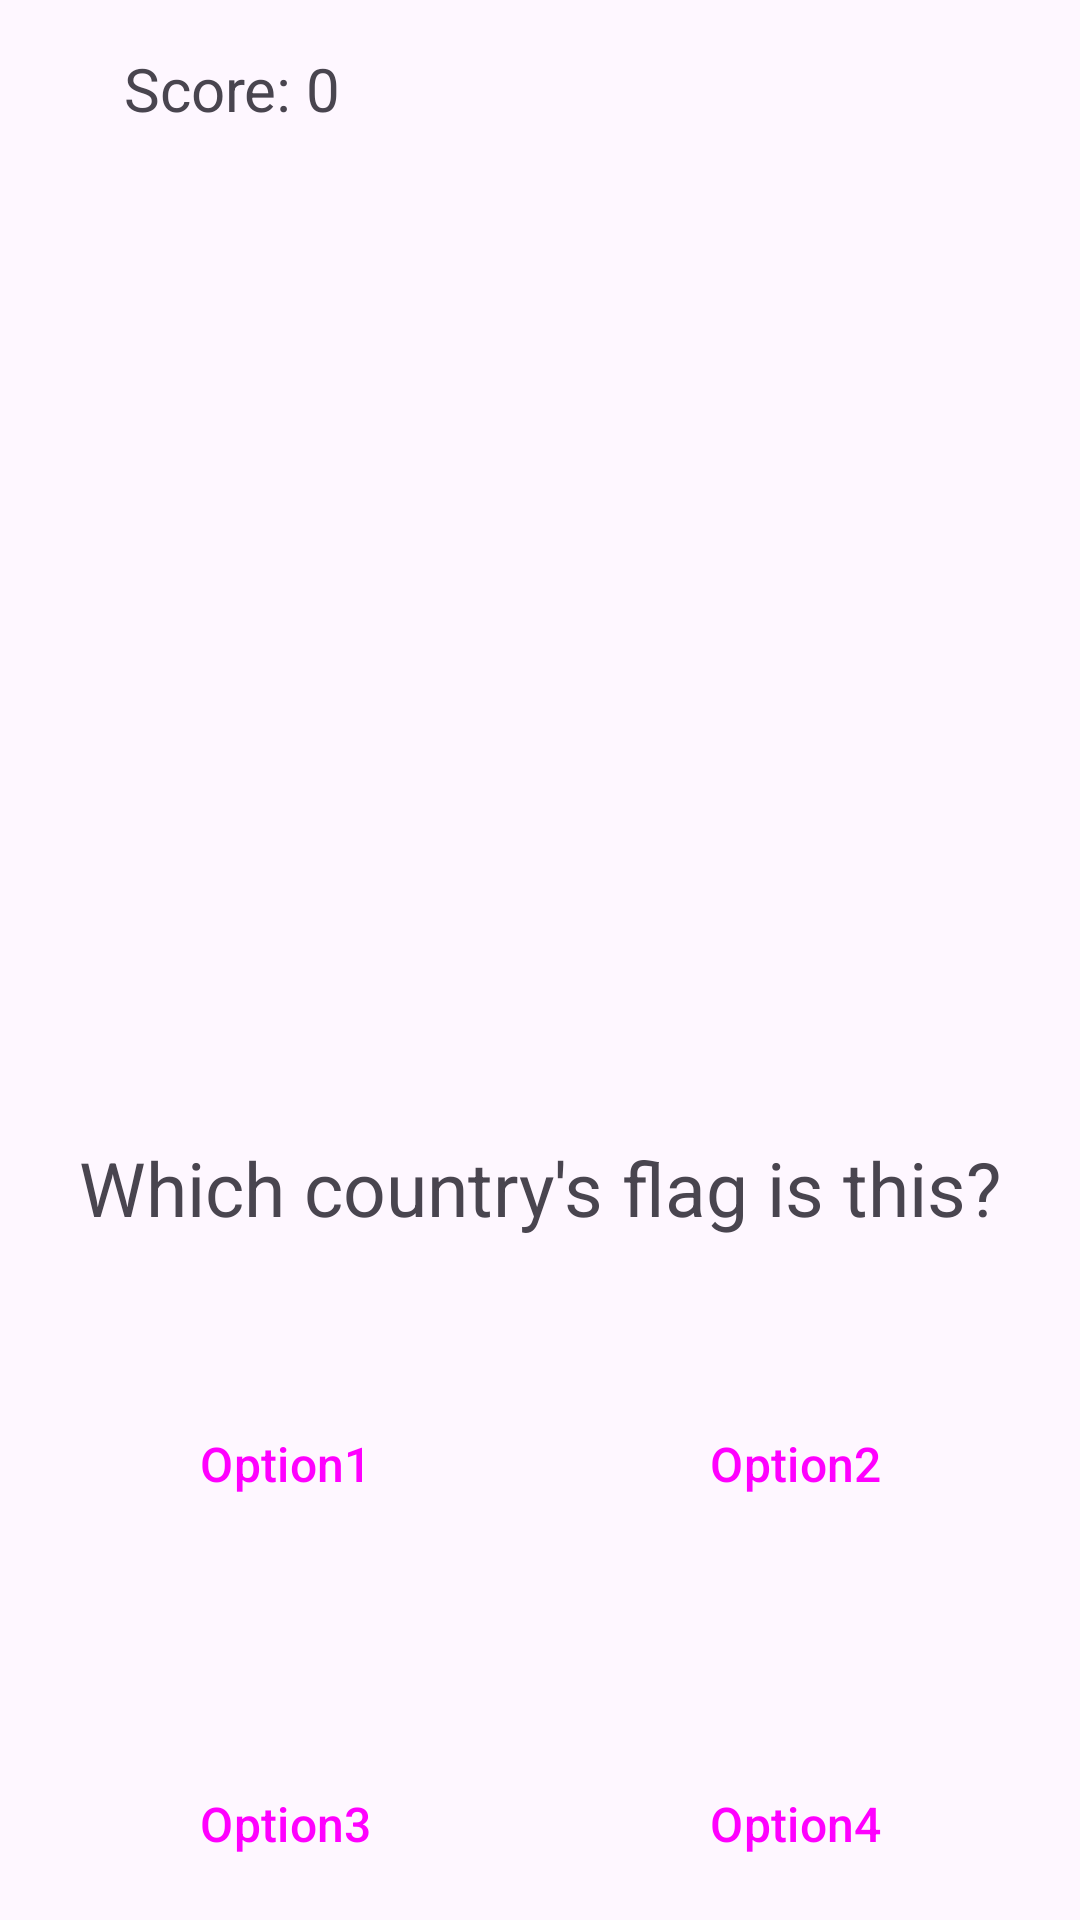

Reconstruct the res/layout file that produces this screen, plus the resources it refers to.
<!-- AndroidManifest.xml: application theme Theme.Guesstheflag -->
<!-- res/layout/activity_speed_run.xml -->
<?xml version="1.0" encoding="utf-8"?>
<androidx.constraintlayout.widget.ConstraintLayout xmlns:android="http://schemas.android.com/apk/res/android"
    xmlns:app="http://schemas.android.com/apk/res-auto"
    xmlns:tools="http://schemas.android.com/tools"
    android:id="@+id/main"
    android:layout_width="match_parent"
    android:layout_height="match_parent"
    tools:context=".SpeedRunActivity">

    <LinearLayout
        android:id="@+id/linearLayoutTop"
        android:layout_width="320dp"
        android:layout_height="100dp"
        android:orientation="horizontal"
        app:layout_constraintBottom_toBottomOf="parent"
        app:layout_constraintEnd_toEndOf="parent"
        app:layout_constraintHorizontal_bias="0.5"
        app:layout_constraintStart_toStartOf="parent"
        app:layout_constraintTop_toBottomOf="@+id/soruText"
        app:layout_constraintVertical_bias="0.2">

        <Button
            android:id="@+id/option1"
            style="@style/Widget.Material3.Button"
            android:layout_width="match_parent"
            android:layout_height="match_parent"
            android:layout_marginEnd="10dp"
            android:layout_weight="1"
            android:onClick="option1"
            android:text="Option1"

            android:textSize="16dp" />

        <Button
            android:id="@+id/option2"
            style="@style/Widget.Material3.Button"
            android:layout_width="match_parent"
            android:layout_height="match_parent"
            android:layout_marginStart="10dp"
            android:layout_weight="1"
            android:onClick="option2"
            android:text="Option2"

            android:textSize="16dp" />

    </LinearLayout>

    <LinearLayout
        android:id="@+id/linearLayoutBot"
        android:layout_width="320dp"
        android:layout_height="100dp"
        android:layout_marginTop="20dp"
        android:orientation="horizontal"
        app:layout_constraintBottom_toBottomOf="parent"
        app:layout_constraintEnd_toEndOf="parent"
        app:layout_constraintStart_toStartOf="parent"
        app:layout_constraintTop_toBottomOf="@+id/linearLayoutTop"
        app:layout_constraintVertical_bias="0.0">

        <Button
            android:id="@+id/option3"
            style="@style/Widget.Material3.Button"
            android:layout_width="match_parent"
            android:layout_height="match_parent"
            android:layout_marginRight="10dp"
            android:layout_weight="1"
            android:onClick="option3"
            android:text="Option3"

            android:textSize="16dp" />

        <Button
            android:id="@+id/option4"
            style="@style/Widget.Material3.Button"
            android:layout_width="match_parent"
            android:layout_height="match_parent"
            android:layout_marginLeft="10dp"
            android:layout_weight="1"
            android:onClick="option4"
            android:text="Option4"
            android:textSize="16dp" />

    </LinearLayout>

    <ImageView
        android:id="@+id/questionFlag"
        android:layout_width="match_parent"
        android:layout_height="279dp"
        android:layout_marginTop="70dp"
        app:layout_constraintEnd_toEndOf="parent"
        app:layout_constraintStart_toStartOf="parent"
        app:layout_constraintTop_toTopOf="parent"
        app:srcCompat="@drawable/tr" />

    <TextView
        android:id="@+id/soruText"
        android:layout_width="wrap_content"
        android:layout_height="wrap_content"
        android:layout_marginTop="30dp"
        android:text="Which country's flag is this?"
        android:textSize="25sp"
        app:layout_constraintEnd_toEndOf="parent"
        app:layout_constraintStart_toStartOf="@+id/questionFlag"
        app:layout_constraintTop_toBottomOf="@+id/questionFlag" />

    <TextView
        android:id="@+id/scoreText"
        android:layout_width="143dp"
        android:layout_height="33dp"
        android:layout_marginBottom="16dp"
        android:text="Score: 0"
        android:textSize="20dp"
        app:layout_constraintBottom_toTopOf="@+id/questionFlag"
        app:layout_constraintEnd_toEndOf="@+id/questionFlag"
        app:layout_constraintHorizontal_bias="0.19"
        app:layout_constraintStart_toStartOf="@+id/questionFlag"
        app:layout_constraintTop_toTopOf="parent"
        app:layout_constraintVertical_bias="0.761" />

    <ImageView
        android:id="@+id/cross3"
        android:layout_width="34dp"
        android:layout_height="34dp"
        android:layout_marginEnd="12dp"
        android:layout_marginBottom="20dp"
        app:layout_constraintBottom_toTopOf="@+id/questionFlag"
        app:layout_constraintEnd_toEndOf="parent"
        app:srcCompat="@drawable/redcross" />

    <ImageView
        android:id="@+id/cross2"
        android:layout_width="34dp"
        android:layout_height="34dp"
        android:layout_marginEnd="5dp"
        android:layout_marginBottom="20dp"
        app:layout_constraintBottom_toTopOf="@+id/questionFlag"
        app:layout_constraintEnd_toStartOf="@+id/cross3"
        app:srcCompat="@drawable/redcross" />

    <ImageView
        android:id="@+id/cross1"
        android:layout_width="34dp"
        android:layout_height="34dp"
        android:layout_marginEnd="5dp"
        android:layout_marginBottom="20dp"
        app:layout_constraintBottom_toTopOf="@+id/questionFlag"
        app:layout_constraintEnd_toStartOf="@+id/cross2"
        app:srcCompat="@drawable/redcross" />


</androidx.constraintlayout.widget.ConstraintLayout>
<!-- resources referenced by this layout -->
<resources>
  <style name="Theme.Guesstheflag" parent="Base.Theme.Guesstheflag" />
  <style name="Base.Theme.Guesstheflag" parent="Theme.Material3.DayNight.NoActionBar">
          
          
  
      </style>
</resources>
